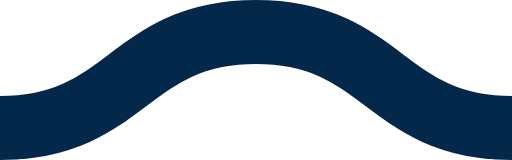
t = 0.00 s
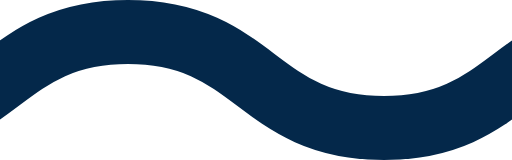
t = 0.08 s
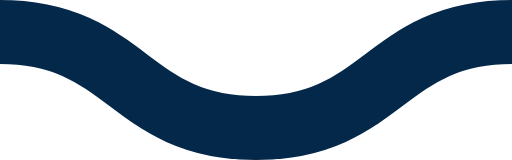
t = 0.15 s
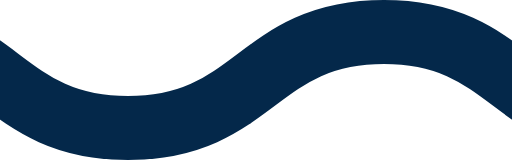
t = 0.23 s

The animated SVG that drew these frames (rendered in a browser with its animation timeline set to each time). Animation: 1 CSS @keyframes rule; one cycle of 0.30 s, repeats indefinitely.

<svg xmlns="http://www.w3.org/2000/svg" xmlns:xlink="http://www.w3.org/1999/xlink" xmlns:ev="http://www.w3.org/2001/xml-events" viewBox="0 0 16 5">

    <path fill="none" stroke="#04284a" stroke-width="2" class="st0" d="M0,4.0 c 4,0, 4, -3, 8, -3 s 4,3, 8, 3 c 4,0, 4, -3, 8, -3 s 4,3, 8, 3" />

        <style type="text/css">
        .st0 {
            animation: shift 0.3s linear infinite;
        }
        @keyframes shift {
            from {
                transform: translateX(0);
            }
            to {
                transform: translateX(-16px);
            }
        }
        @media (prefers-reduced-motion: reduce) {
          .st0 {
            animation: none;
          }
        }
        </style>
</svg>
